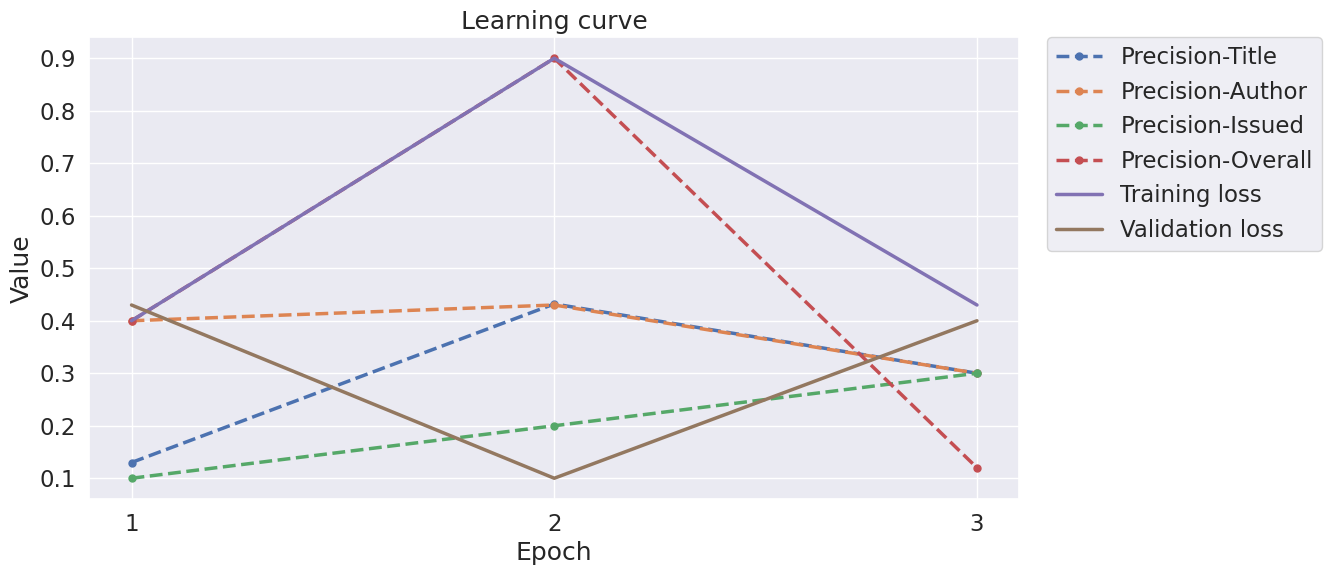

Recreate this plot in Python.
import matplotlib.pyplot as plt
import seaborn as sns
import pandas as pd

def plot_learning_curve(df, metric_name):
    df.rename({
        'author': f'{metric_name}-Author',
        'issued': f'{metric_name}-Issued',
        'title': f'{metric_name}-Title',
        'overall': f'{metric_name}-Overall',
        "training_loss": "Training loss",
        "validation_loss": "Validation loss"
        
    }, axis=1, inplace=True)

    sns.set_theme(style='darkgrid', font_scale=1.5)
    plt.rcParams["figure.figsize"] = (12, 6)

    x = range(1, len(df) + 1)
    for col in df.columns:
        if col.startswith(metric_name):
            # Make the markers be a small circle for all of them. Make it smaller.
            
            plt.plot(x, df[col], "--o", linewidth=2.5, markersize=5, label=col)
        
    for col in df.columns:
        if not col.startswith(metric_name):
            plt.plot(x, df[col], "-", linewidth=2.5, markersize=9, label=col)   
    
    plt.xlabel("Epoch")
    plt.ylabel("Value")
    plt.xticks(x)
    
    # Add legend, but not on top of the plot, on the side
    plt.legend(bbox_to_anchor=(1.03, 1), borderaxespad=0)  # legend in upper right corner outside plot
    plt.title("Learning curve")
    
    # plt.show()
    plt.savefig("C:\\Users\\<user>\\Downloads\\Figure_1.png", bbox_inches='tight')
    return plt
    



if __name__ == "__main__":
    df = pd.DataFrame([[0.13, 0.40, 0.1, 0.4, 0.4, 0.43], [0.432, 0.43, 0.2, 0.9, 0.9, 0.1], [0.3, 0.3, 0.3, 0.12, 0.43, 0.4]], columns=["title", "author", "issued", "overall", "training_loss", "validation_loss"])
    plot_learning_curve(df, "Precision")
    print(df)
    